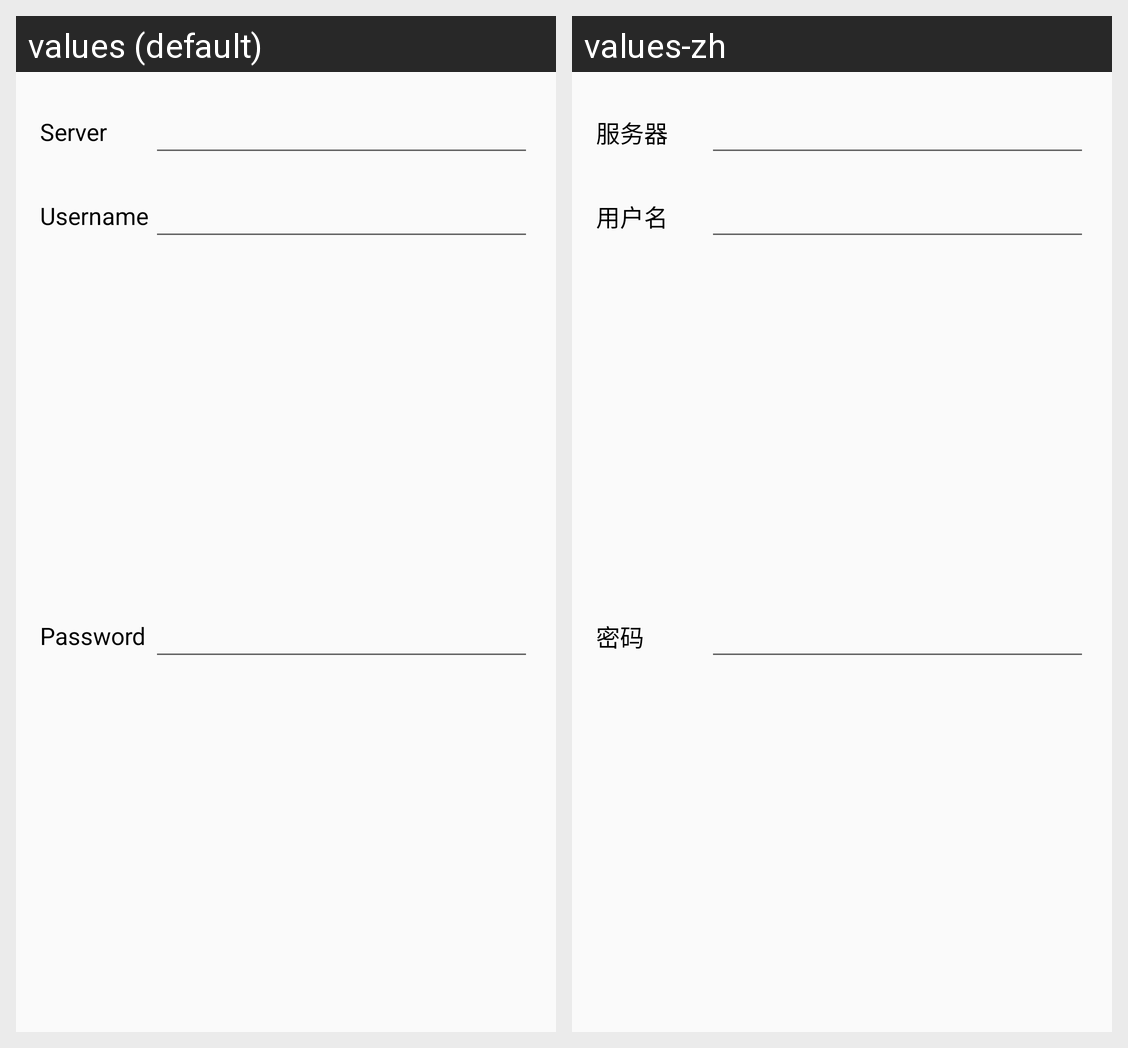

Locale-by-locale string values for the Android screen shown in this grid:
Android screen res/layout/dialog_add_server.xml rendered under 2 locales, left to right: values (default), values-zh. Device: Nexus 5 (rendered at 1080×1920; each locale shown at half size, 540×960, under a caption strip naming it); theme AppTheme.
Strings drawn on this screen, with the default value and each locale's value (text and hints the layout hard-codes, and strings that could not be matched under every locale, appear in the picture but are not listed):

server
  values: Server
  values-zh: 服务器

username
  values: Username
  values-zh: 用户名

password
  values: Password
  values-zh: 密码
